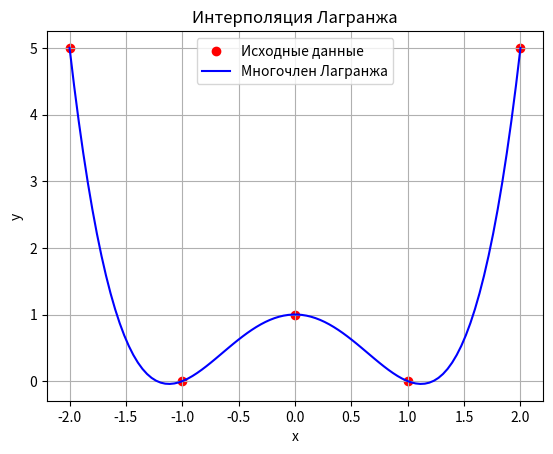

The matplotlib source for this figure:
import numpy as np
import matplotlib.pyplot as plt

x_values = np.array([-2, -1, 0, 1, 2])
y_values = np.array([5, 0, 1, 0, 5])

def lagrange_interpolation(x, x_values, y_values):
    n = len(x_values)
    result = 0.0
    for i in range(n):
        term = y_values[i]
        for j in range(n):
            if j != i:
                term *= (x - x_values[j]) / (x_values[i] - x_values[j])
        result += term
    return result

x_interp = np.linspace(min(x_values), max(x_values), 100)
y_interp = [lagrange_interpolation(x, x_values, y_values) for x in x_interp]

y_exact = [lagrange_interpolation(x, x_values, y_values) for x in x_values]

for x, y in zip(x_values, y_exact):
    print(f"f({x}) = {y}")

plt.scatter(x_values, y_values, color='red', label='Исходные данные')
plt.plot(x_interp, y_interp, label='Многочлен Лагранжа', color='blue')
plt.title('Интерполяция Лагранжа')
plt.xlabel('x')
plt.ylabel('y')
plt.legend()
plt.grid()
plt.show()
